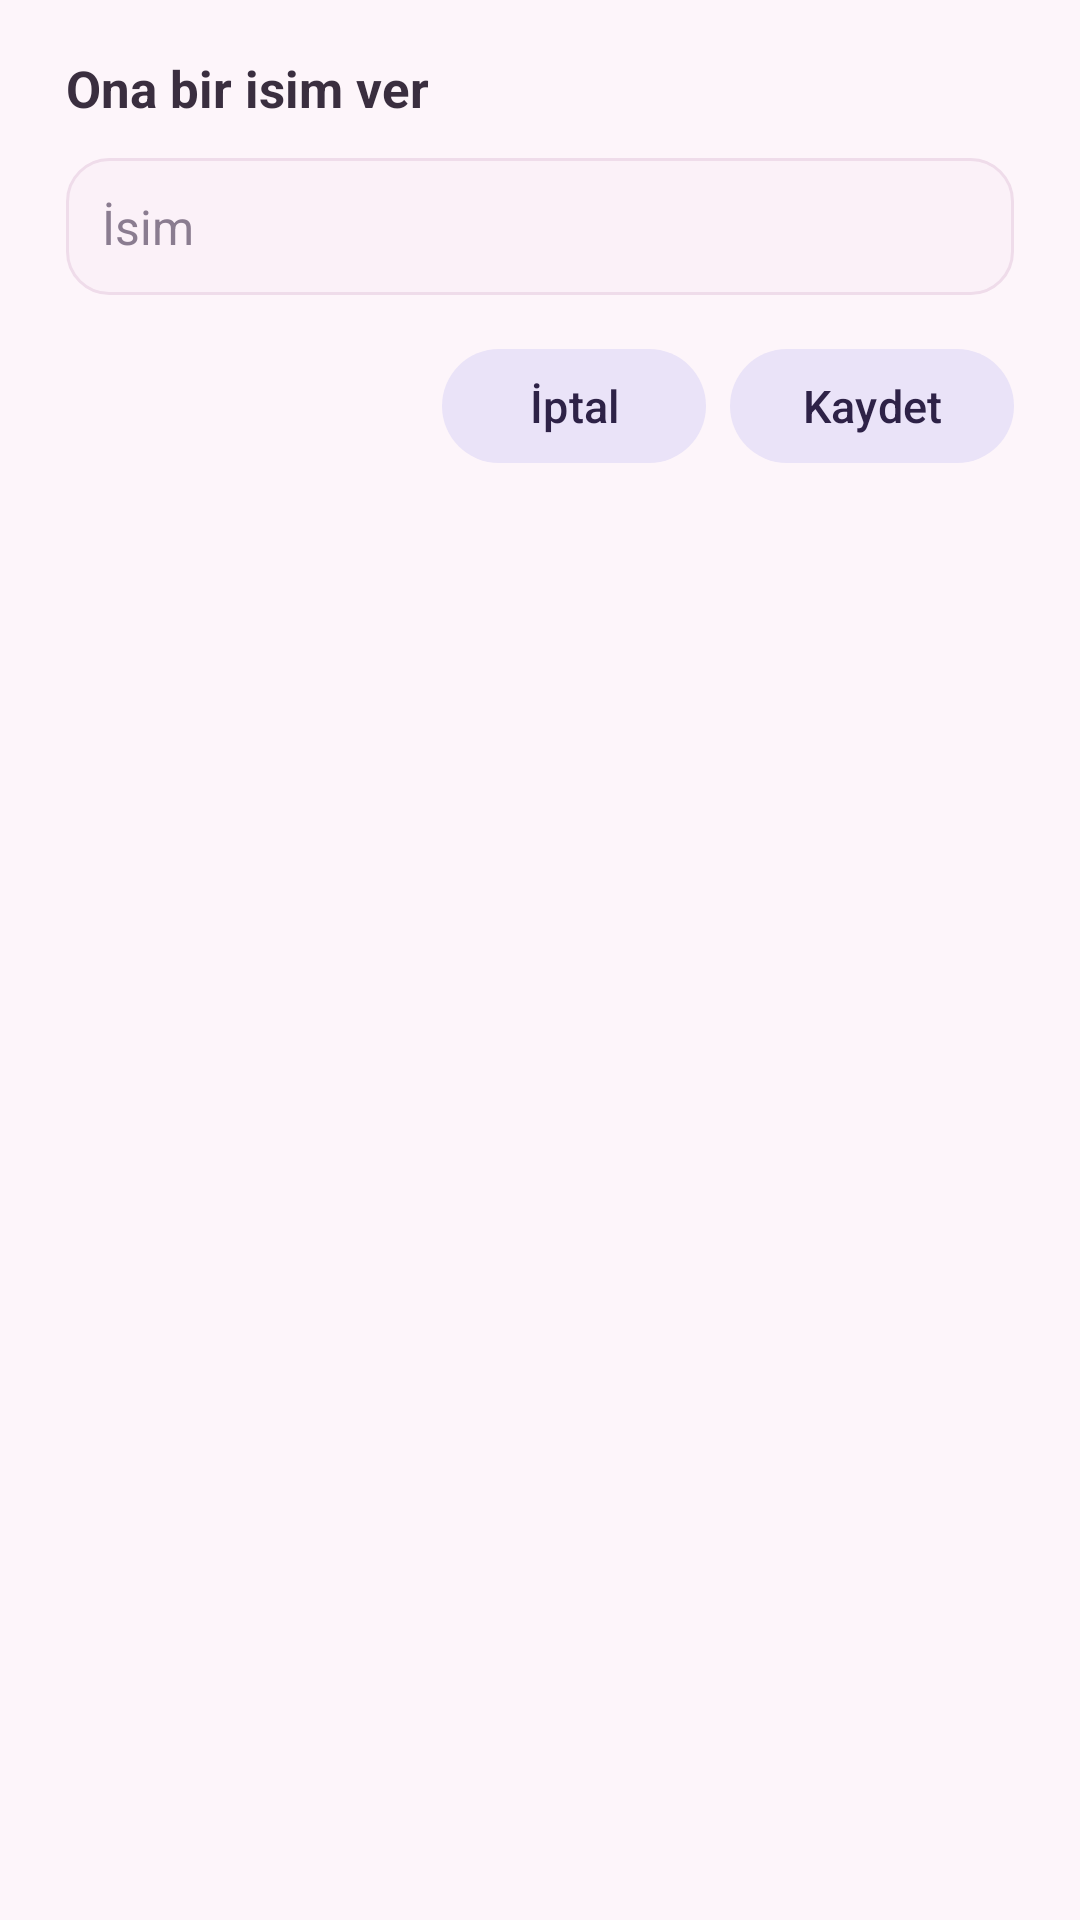

The Android layout XML behind this screen, and the referenced resources:
<!-- AndroidManifest.xml: application theme Theme.AyHalkasi -->
<!-- res/layout/dialog_rename.xml -->
<?xml version="1.0" encoding="utf-8"?>
<LinearLayout xmlns:android="http://schemas.android.com/apk/res/android"
    android:layout_width="match_parent"
    android:layout_height="wrap_content"
    android:orientation="vertical"
    android:paddingStart="22dp"
    android:paddingEnd="22dp"
    android:paddingTop="18dp"
    android:paddingBottom="12dp">

    <TextView
        android:layout_width="wrap_content"
        android:layout_height="wrap_content"
        android:text="@string/rename_title"
        android:textColor="@color/md_on_surface"
        android:textSize="17sp"
        android:textStyle="bold" />

    <EditText
        android:id="@+id/nameInput"
        android:layout_width="match_parent"
        android:layout_height="wrap_content"
        android:layout_marginTop="12dp"
        android:background="@drawable/input_bg"
        android:hint="@string/rename_hint"
        android:inputType="textCapWords"
        android:maxLength="18"
        android:padding="12dp"
        android:textColor="@color/md_on_surface"
        android:textColorHint="@color/text_dim"
        android:textSize="16sp" />

    <LinearLayout
        android:layout_width="match_parent"
        android:layout_height="wrap_content"
        android:layout_marginTop="14dp"
        android:gravity="end"
        android:orientation="horizontal">

        <com.google.android.material.button.MaterialButton
            android:id="@+id/btnCancelName"
            style="@style/Widget.AyHalkasi.Button"
            android:layout_width="wrap_content"
            android:layout_height="wrap_content"
            android:text="@string/cancel" />

        <com.google.android.material.button.MaterialButton
            android:id="@+id/btnSaveName"
            style="@style/Widget.AyHalkasi.Button"
            android:layout_width="wrap_content"
            android:layout_height="wrap_content"
            android:layout_marginStart="8dp"
            android:text="@string/save" />
    </LinearLayout>
</LinearLayout>
<!-- resources referenced by this layout -->
<resources>
  <color name="md_on_surface">#3A2E3F</color>
  <color name="text_dim">#8A7C90</color>
  <!-- drawable input_bg (drawable) -->
  <?xml version="1.0" encoding="utf-8"?>
  <shape xmlns:android="http://schemas.android.com/apk/res/android"
      android:shape="rectangle">
      <solid android:color="@color/panel_bg2" />
      <corners android:radius="14dp" />
      <stroke android:width="1dp" android:color="@color/panel_stroke" />
  </shape>
  <string name="cancel">İptal</string>
  <string name="rename_hint">İsim</string>
  <string name="rename_title">Ona bir isim ver</string>
  <string name="save">Kaydet</string>
  <style name="Widget.AyHalkasi.Button" parent="Widget.Material3.Button.TonalButton">
          <item name="android:textAllCaps">false</item>
          <item name="android:minHeight">46dp</item>
          <item name="android:textSize">15sp</item>
      </style>
  <style name="Theme.AyHalkasi" parent="Theme.Material3.DayNight.NoActionBar">
          <item name="colorPrimary">@color/md_primary</item>
          <item name="colorOnPrimary">@color/md_on_primary</item>
          <item name="colorPrimaryContainer">@color/md_primary_container</item>
          <item name="colorOnPrimaryContainer">@color/md_on_primary_container</item>
          <item name="colorSecondary">@color/md_secondary</item>
          <item name="colorSecondaryContainer">@color/md_secondary_container</item>
          <item name="colorOnSecondaryContainer">@color/md_on_secondary_container</item>
          <item name="colorSurface">@color/md_surface</item>
          <item name="colorSurfaceVariant">@color/md_surface_variant</item>
          <item name="colorOnSurface">@color/md_on_surface</item>
          <item name="colorOnSurfaceVariant">@color/md_on_surface_variant</item>
          <item name="colorOutline">@color/md_outline</item>
          <item name="colorError">@color/md_error</item>
          <item name="android:colorBackground">@color/md_background</item>
          <item name="android:statusBarColor">@color/md_background</item>
          <item name="android:navigationBarColor">@color/md_background</item>
          <item name="android:windowLightStatusBar" tools:targetApi="m">true</item>
          <item name="android:windowBackground">@color/md_background</item>
      </style>
  <color name="panel_bg2">#FBF1F8</color>
  <color name="panel_stroke">#EFDCEA</color>
  <color name="md_primary">#C77DBB</color>
  <color name="md_on_primary">#FFFFFF</color>
  <color name="md_primary_container">#FBE3F3</color>
  <color name="md_on_primary_container">#4A2147</color>
  <color name="md_secondary">#8E7CC3</color>
  <color name="md_secondary_container">#EAE3F8</color>
  <color name="md_on_secondary_container">#2E2247</color>
  <color name="md_surface">#FFFFFF</color>
  <color name="md_surface_variant">#F6ECF3</color>
  <color name="md_on_surface_variant">#8A7C90</color>
  <color name="md_outline">#E4D4E0</color>
  <color name="md_error">#B3261E</color>
  <color name="md_background">#FDF5FA</color>
</resources>
